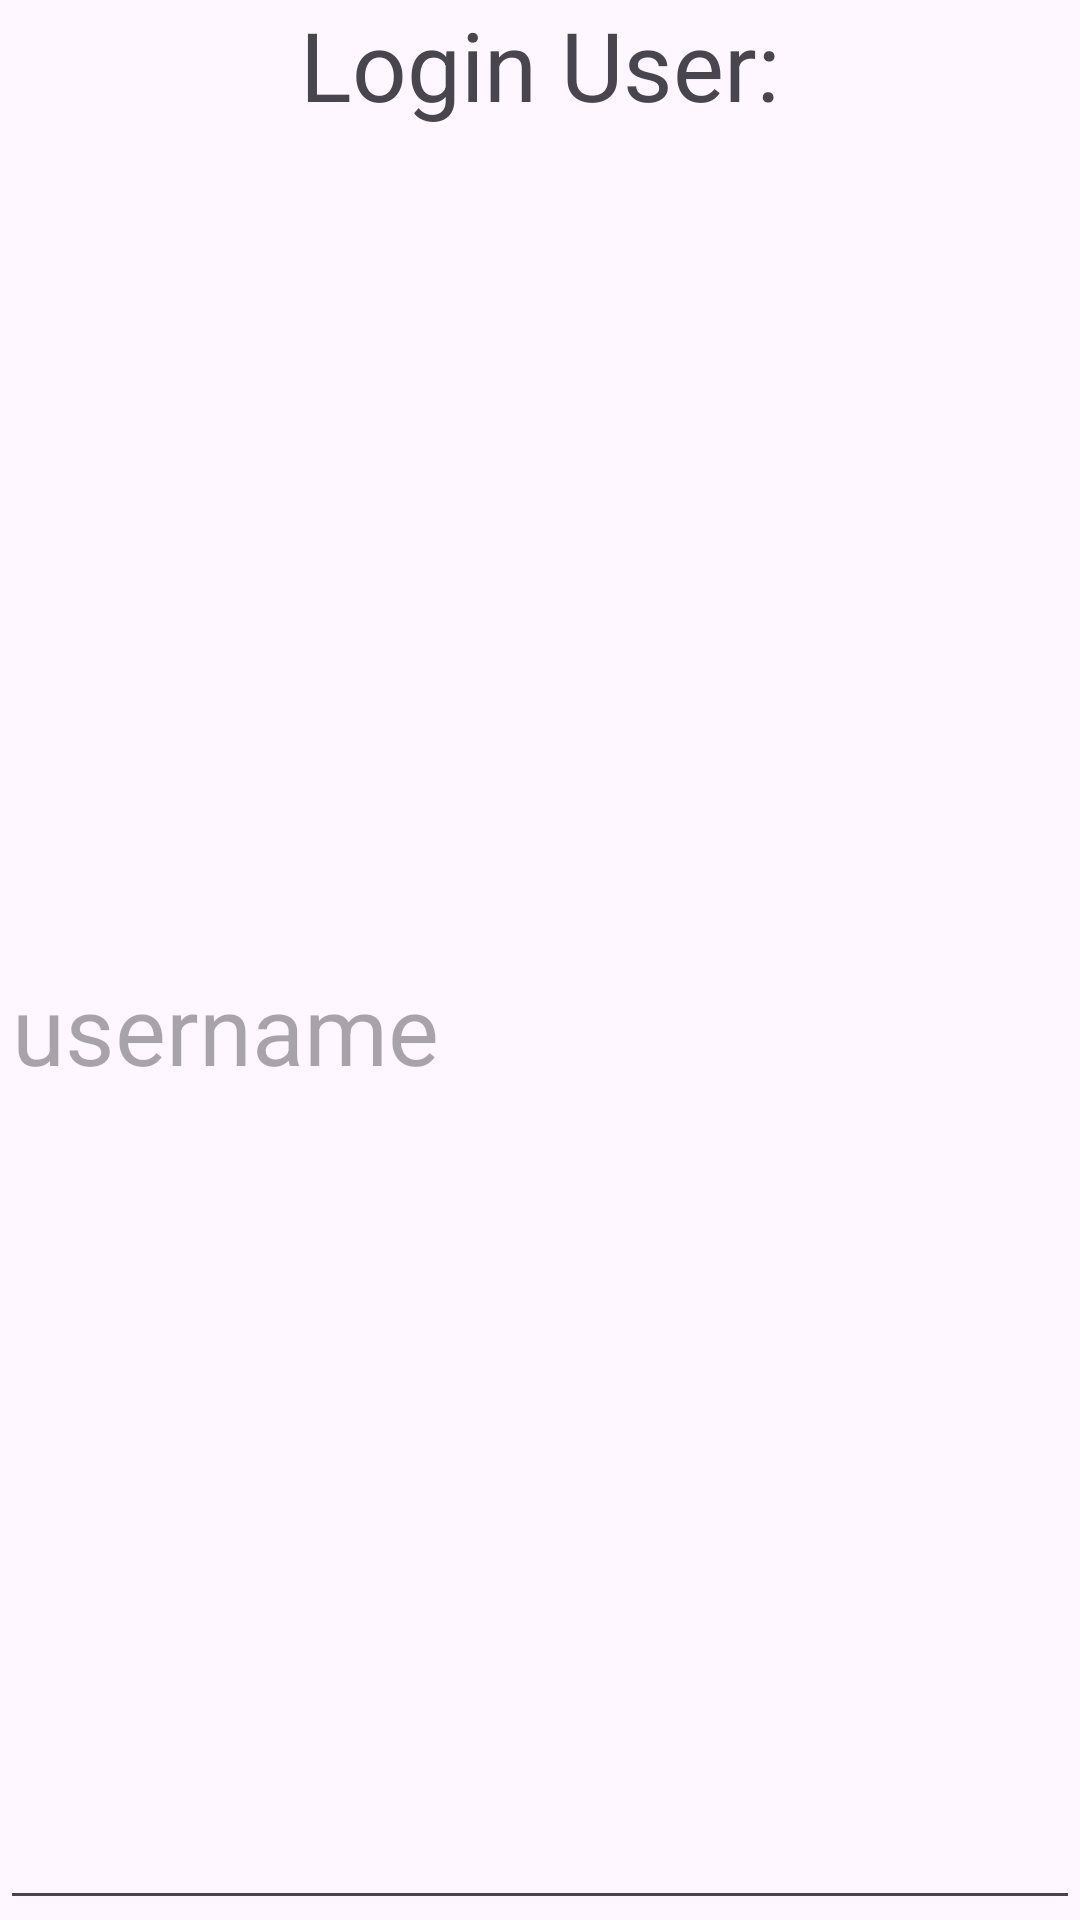

Write the Android layout XML for this screen, with the resource values it uses.
<!-- AndroidManifest.xml: application theme Theme.MyVideocallApp -->
<!-- res/layout/activity_mock_login.xml -->
<?xml version="1.0" encoding="utf-8"?>
<LinearLayout xmlns:android="http://schemas.android.com/apk/res/android"
    xmlns:app="http://schemas.android.com/apk/res-auto"
    xmlns:tools="http://schemas.android.com/tools"
    android:id="@+id/main"
    android:layout_width="match_parent"
    android:layout_height="wrap_content"
    android:orientation="vertical"
    android:gravity="center"
    tools:context=".MockLogin">

    <TextView
        android:layout_width="wrap_content"
        android:layout_height="wrap_content"
        android:text="Login User:"
        android:textSize="32dp"/>

    <EditText
        android:layout_width="match_parent"
        android:layout_height="match_parent"
        android:textSize="32dp"
        android:hint="username"
        android:id="@+id/username_input"/>

    <Button
        android:layout_width="wrap_content"
        android:layout_height="wrap_content"
        android:text="login"
        android:id="@+id/login_btn"/>
</LinearLayout>
<!-- resources referenced by this layout -->
<resources>
  <style name="Theme.MyVideocallApp" parent="Base.Theme.MyVideocallApp" />
  <style name="Base.Theme.MyVideocallApp" parent="Theme.Material3.DayNight.NoActionBar">
          
          
      </style>
</resources>
